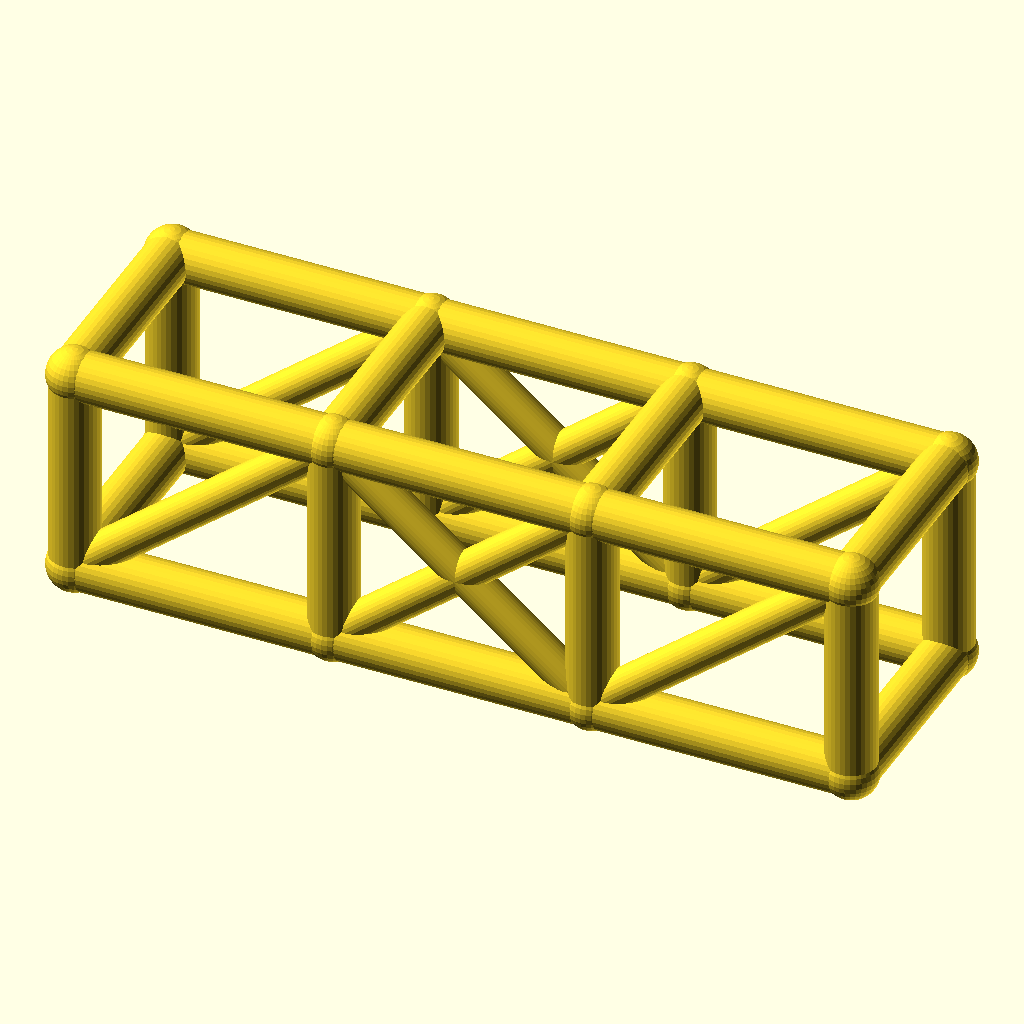
Cell 1: rendered with the file's own defaults.
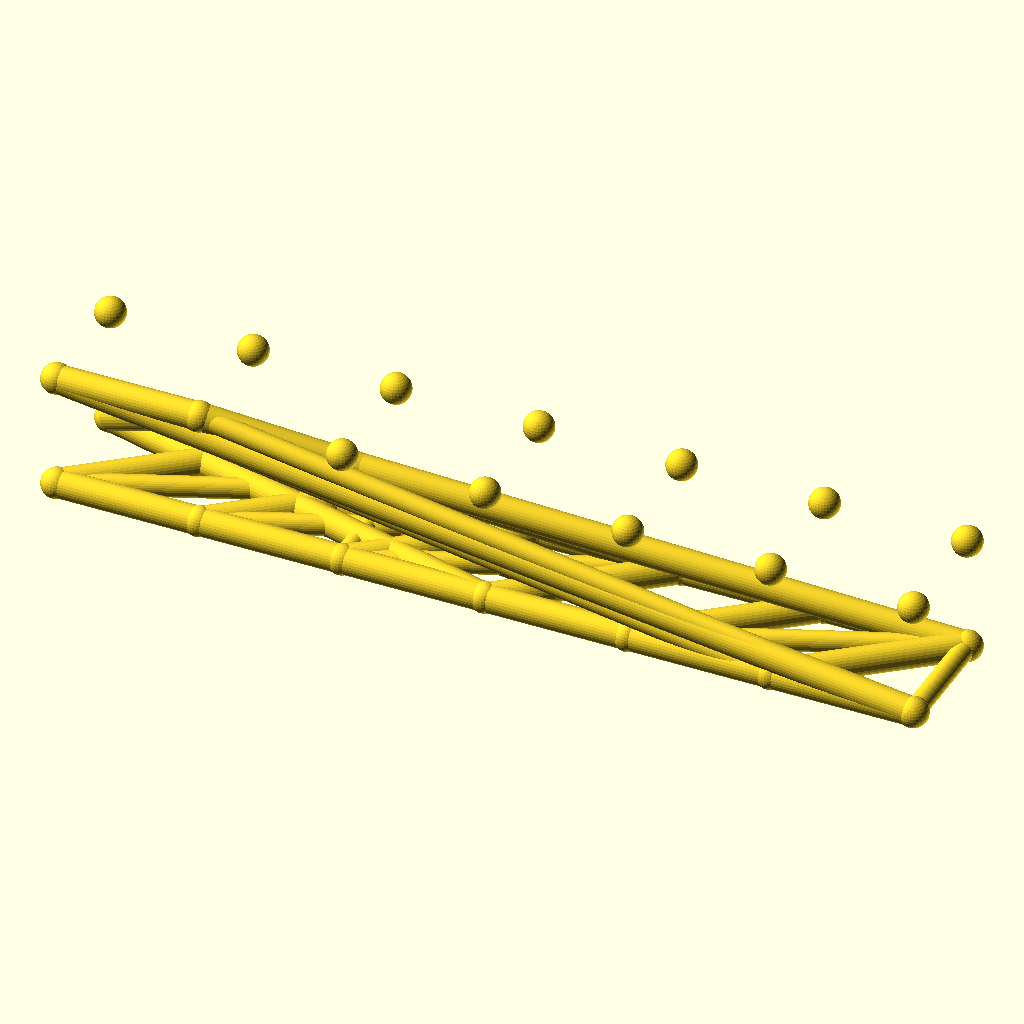
Cell 2: bays = 6 (everything else at default).
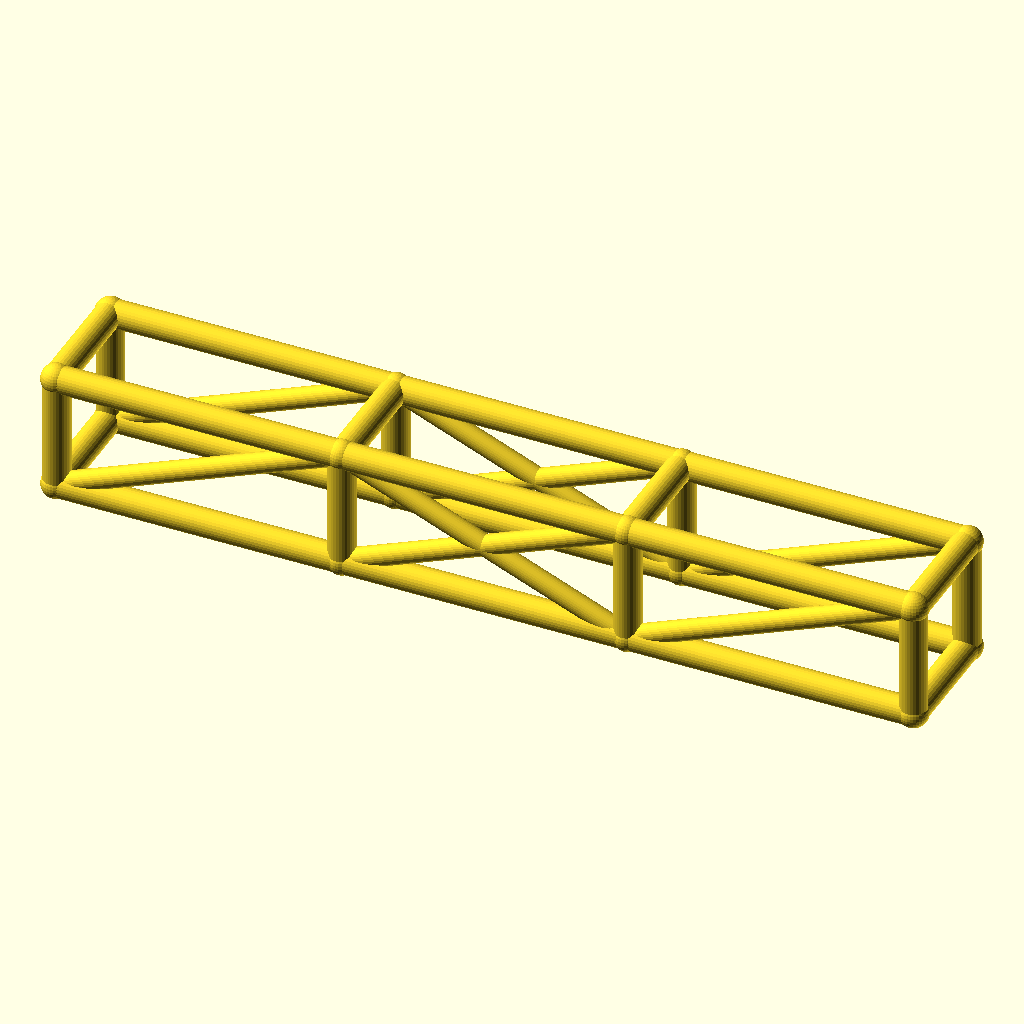
Cell 3: the same model with bay_l = 84.
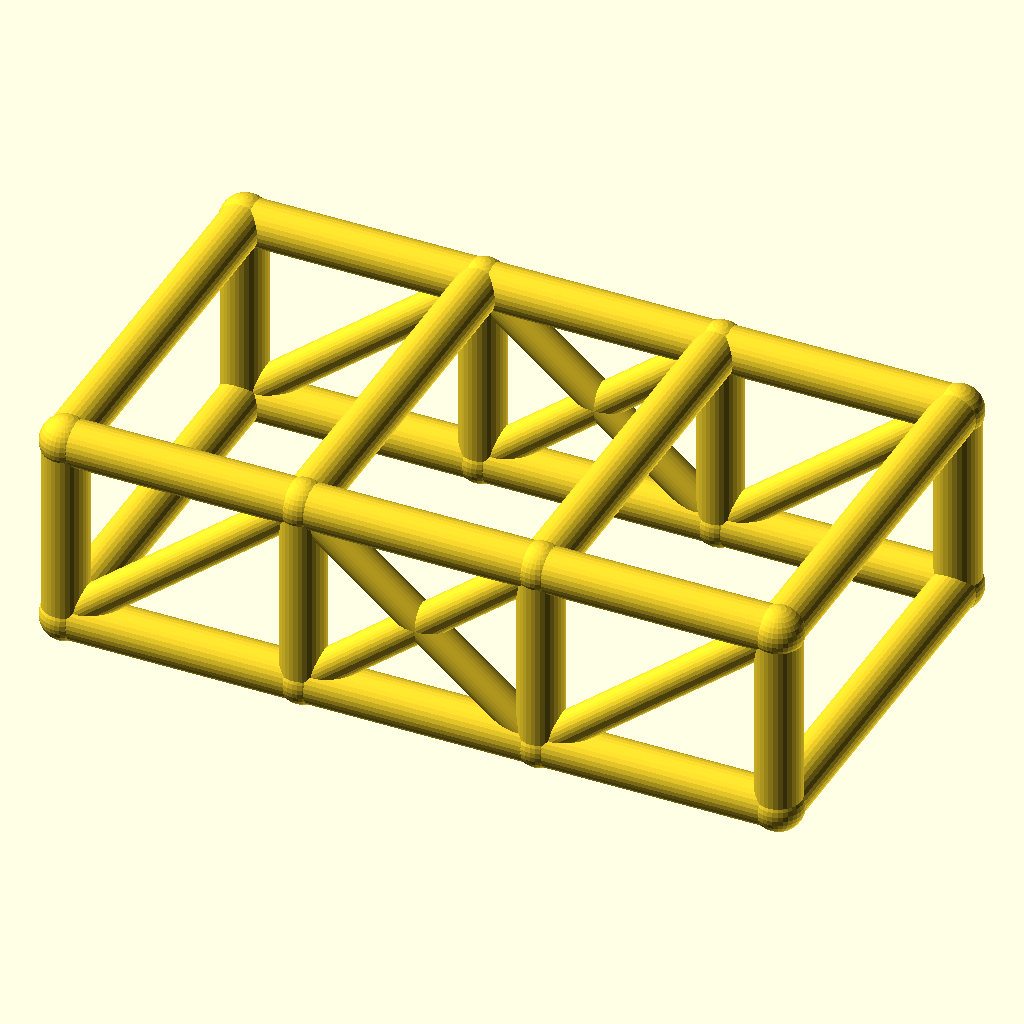
Cell 4: the same model with cage_w = 68.
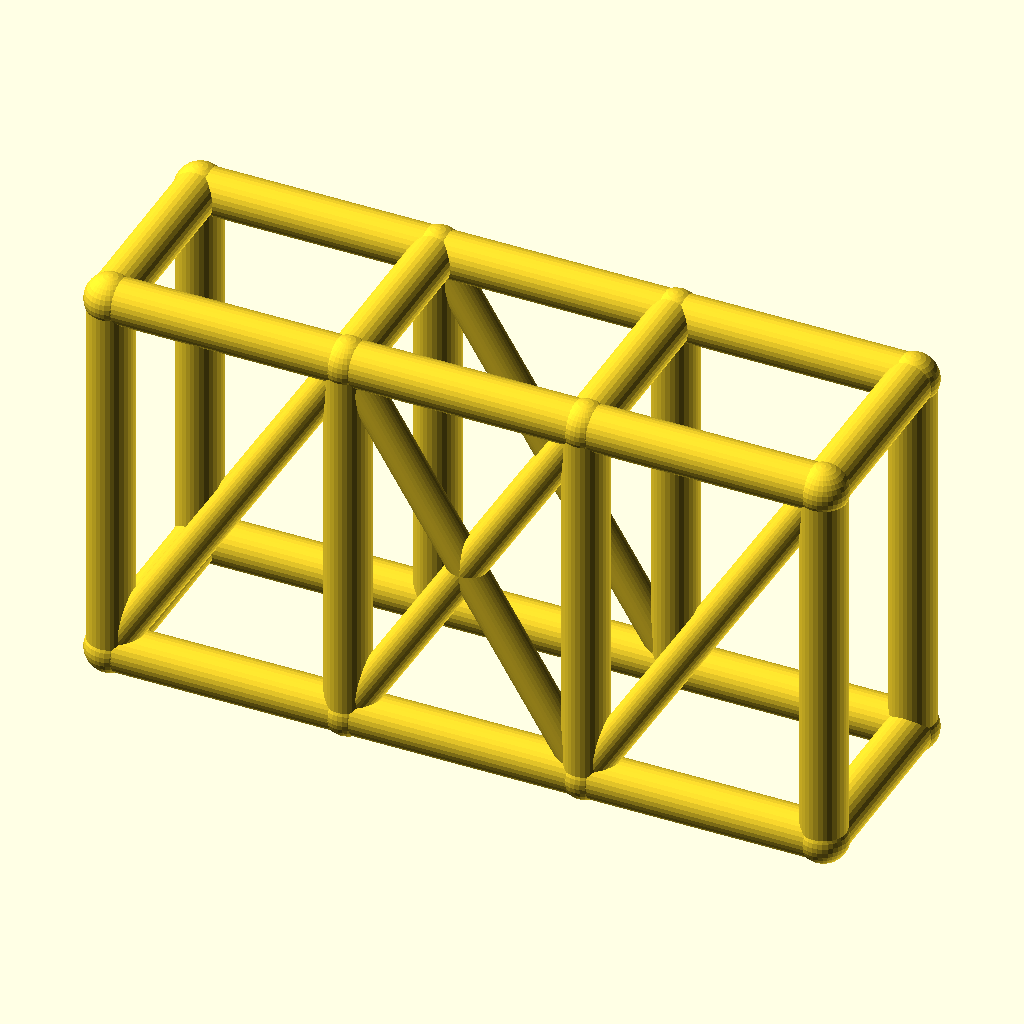
Cell 5 — cage_h set to 68, the other parameters unchanged.
All cells are drawn from the same view direction (rotation 55°, 0°, 25°, orthographic, colour scheme Cornfield), but the view is re-fitted for each cell, so position and scale can differ between cells as well as the parameter.
Source of the model, optional_data/data/wire2/rollcages/scene_0202.scad:
$fn = 32;

// ----------------------------------------------------------------------
// Roll cage: 3 bays x 2 sections, bays 42 mm, 34 x 34 mm section
// ----------------------------------------------------------------------

// --- parameters (mm) ---
bays = 3;                 // number of bays along X
sections = 2;             // levels of the cage
bay_l = 42;               // bay length, X
cage_w = 34;              // cage width, Y
cage_h = 34;              // cage height, Z
rail_r = 4;               // rail and hoop radius
diag_r = 3;               // diagonal brace radius
joint_r = 4.4;            // joint ball radius

bbox_x = bays * bay_l + 2 * joint_r;  // overall X, joints included
bbox_y = cage_w + 2 * joint_r;  // overall Y, joints included
bbox_z = cage_h + 2 * joint_r;  // overall Z, joints included
rail_d = 2 * rail_r;  // rail stock diameter
diag_d = 2 * diag_r;  // diagonal stock diameter
joint_d = 2 * joint_r;  // joint ball diameter
cage_l = bays * bay_l;  // overall cage length
nodes = [for (lvl = [0, 1], side = [0, 1], st = [0 : bays]) [st * bay_l, side * cage_w, lvl * cage_h]];

module member(a, b, r) {
  /* round stock from joint a to joint b, ends buried in the joint balls */
  d = b - a;
  length = norm(d);
  translate(a) rotate([0, acos(d[2] / length), atan2(d[1], d[0])])
    cylinder(h = length, r = r);
}

module joint(p, r) {
  /* ball at the joint centre, fatter than every member meeting there */
  translate(p) sphere(r = r);
}

/* members - each call is one graph edge */
member(nodes[0], nodes[1], rail_r);
member(nodes[1], nodes[2], rail_r);
member(nodes[2], nodes[3], rail_r);
member(nodes[4], nodes[5], rail_r);
member(nodes[5], nodes[6], rail_r);
member(nodes[6], nodes[7], rail_r);
member(nodes[8], nodes[9], rail_r);
member(nodes[9], nodes[10], rail_r);
member(nodes[10], nodes[11], rail_r);
member(nodes[12], nodes[13], rail_r);
member(nodes[13], nodes[14], rail_r);
member(nodes[14], nodes[15], rail_r);
member(nodes[0], nodes[8], rail_r);
member(nodes[1], nodes[9], rail_r);
member(nodes[2], nodes[10], rail_r);
member(nodes[3], nodes[11], rail_r);
member(nodes[4], nodes[12], rail_r);
member(nodes[5], nodes[13], rail_r);
member(nodes[6], nodes[14], rail_r);
member(nodes[7], nodes[15], rail_r);
member(nodes[8], nodes[12], rail_r);
member(nodes[9], nodes[13], rail_r);
member(nodes[10], nodes[14], rail_r);
member(nodes[11], nodes[15], rail_r);
member(nodes[0], nodes[4], rail_r);
member(nodes[3], nodes[7], rail_r);
member(nodes[0], nodes[9], diag_r);
member(nodes[1], nodes[10], diag_r);
member(nodes[9], nodes[2], diag_r);
member(nodes[2], nodes[11], diag_r);
member(nodes[4], nodes[13], diag_r);
member(nodes[5], nodes[14], diag_r);
member(nodes[13], nodes[6], diag_r);
member(nodes[6], nodes[15], diag_r);

/* joint balls */
for (p = nodes) joint(p, joint_r);
Parameter table extracted from the source (name, type, default, range or options):
bays: number, default 3
sections: number, default 2
bay_l: number, default 42
cage_w: number, default 34
cage_h: number, default 34
rail_r: number, default 4
diag_r: number, default 3
joint_r: number, default 4.4
